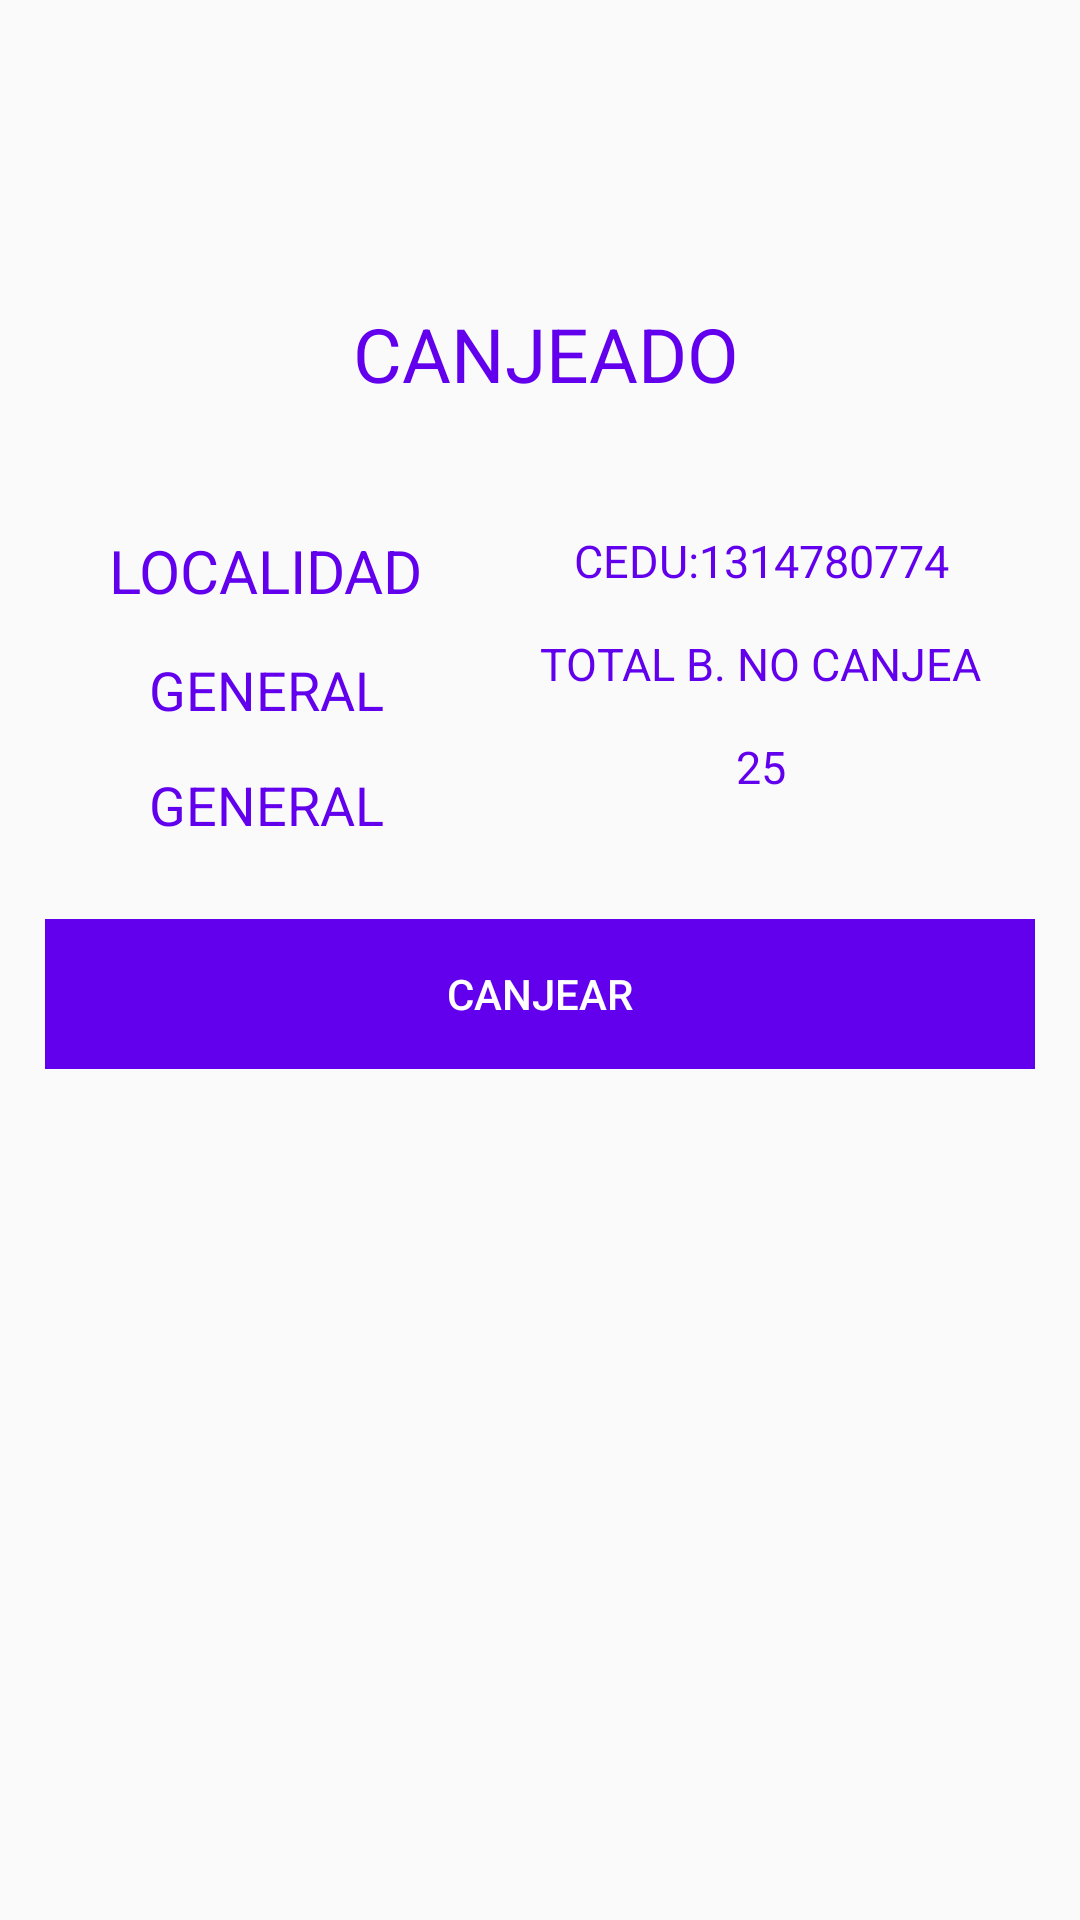

Layout XML and referenced resources for this Android screen:
<!-- AndroidManifest.xml: application theme Theme.MyApplication -->
<!-- res/layout/modal_bottom_sheet.xml -->
<?xml version="1.0" encoding="utf-8"?>
<LinearLayout xmlns:android="http://schemas.android.com/apk/res/android"
    android:layout_width="match_parent"
    android:layout_height="match_parent"
    xmlns:tools="http://schemas.android.com/tools"
    xmlns:app="http://schemas.android.com/apk/res-auto"
    android:orientation="vertical"
    android:id="@+id/modalBottomSheetContainer"
    android:padding="15dp">
    <LinearLayout
        android:orientation="horizontal"
        android:layout_width="match_parent"
        android:layout_height="wrap_content"
        android:layout_marginTop="20dp">
        <LinearLayout
            android:id="@+id/scan"

            android:layout_width="wrap_content"
            android:layout_height="wrap_content"
            android:layout_weight="1"
            android:layout_marginStart="8dp"
            android:layout_marginEnd="4dp"
            android:layout_marginTop="4dp"
            android:layout_marginBottom="4dp"
            android:gravity="center"
            android:orientation="vertical"
            tools:ignore="UseCompoundDrawables">

            <ImageView
                android:layout_width="50dp"
                android:layout_height="50dp"
                android:padding="12dp"
                android:background="@drawable/ic_launcher_round"
                android:contentDescription="@string/app_name"
                android:src="@drawable/ic_launcher_round"/>
            <TextView
                android:id="@+id/cedula"
                android:layout_width="wrap_content"
                android:layout_height="wrap_content"
                android:text="CANJEADO"
                android:textColor="@color/colorPrimary"
                android:textSize="25sp"
                android:padding="2dp"
                android:layout_marginTop="10dp"/>

        </LinearLayout>

    </LinearLayout>

    <LinearLayout
        android:orientation="horizontal"
        android:layout_width="match_parent"
        android:layout_height="wrap_content"
        android:layout_marginTop="20dp"
        android:layout_marginBottom="20dp">
        <LinearLayout
            android:id="@+id/docs"
            android:layout_width="wrap_content"
            android:layout_height="wrap_content"
            android:layout_weight="1"
            android:layout_marginStart="8dp"
            android:layout_marginEnd="4dp"
            android:layout_marginTop="4dp"
            android:layout_marginBottom="4dp"
            android:gravity="center"
            android:orientation="vertical"
            tools:ignore="UseCompoundDrawables">
            <TextView
                android:layout_width="wrap_content"
                android:layout_height="wrap_content"
                android:text="LOCALIDAD"
                android:textColor="@color/colorPrimary"
                android:textSize="20sp"
                android:padding="2dp"
                android:layout_marginTop="10dp"
                />
            <TextView
                android:layout_width="wrap_content"
                android:layout_height="wrap_content"
                android:text="GENERAL"
                android:textColor="@color/colorPrimary"
                android:textSize="18sp"
                android:padding="2dp"
                android:layout_marginTop="10dp"/>
            <TextView
                android:layout_width="wrap_content"
                android:layout_height="wrap_content"
                android:text="GENERAL"
                android:textColor="@color/colorPrimary"
                android:textSize="18sp"
                android:padding="2dp"
                android:layout_marginTop="10dp"/>
        </LinearLayout>

        <LinearLayout
            android:id="@+id/sheets"
            android:layout_width="wrap_content"
            android:layout_height="wrap_content"
            android:layout_weight="1"
            android:layout_marginStart="8dp"
            android:layout_marginEnd="4dp"
            android:layout_marginTop="4dp"
            android:layout_marginBottom="4dp"
            android:gravity="center"
            android:orientation="vertical"
            tools:ignore="UseCompoundDrawables">
            <TextView
                android:layout_width="wrap_content"
                android:layout_height="wrap_content"
                android:textColor="@color/colorPrimary"
                android:textSize="15sp"
                android:text="CEDU:1314780774"
                android:padding="2dp"
                android:layout_marginTop="10dp"/>
            <TextView
                android:layout_width="wrap_content"
                android:layout_height="wrap_content"
                android:textColor="@color/colorPrimary"
                android:textSize="15sp"
                android:text="TOTAL B. NO CANJEA"
                android:padding="2dp"
                android:layout_marginTop="10dp"/>
            <TextView
                android:layout_width="wrap_content"
                android:layout_height="wrap_content"
                android:textColor="@color/colorPrimary"
                android:textSize="15sp"
                android:text="25"
                android:padding="2dp"
                android:layout_marginTop="10dp"
/>
        </LinearLayout>

    </LinearLayout>
    <LinearLayout
        android:orientation="horizontal"
        android:layout_width="match_parent"
        android:layout_height="wrap_content">

        <Button
            android:id="@+id/canjear"
            android:background="@color/colorPrimary"
            android:textColor="@color/white"
            android:layout_width="match_parent"
            android:layout_height="50dp"
            android:text="Canjear"
            />
    </LinearLayout>

</LinearLayout>
<!-- resources referenced by this layout -->
<resources>
  <color name="white">#FFFFFFFF</color>
  <!-- drawable ic_launcher_round: webp bitmap (mipmap-xhdpi, 5312 bytes) -->
  <string name="app_name">TickeScaner</string>
  <style name="Theme.MyApplication" parent="Theme.AppCompat.Light.DarkActionBar">
          
          <item name="colorPrimary">#0d6efd</item>
          <item name="colorPrimaryDark">@color/purple_700</item>
          <item name="colorAccent">@color/teal_200</item>
          
      </style>
  <color name="purple_700">#FF3700B3</color>
  <color name="teal_200">#80CBC4</color>
  <!-- not gathered from this repository: default colours our renderer supplied (Android Studio template values) -->
  <color name="colorPrimary">#FF6200EE</color>
</resources>
